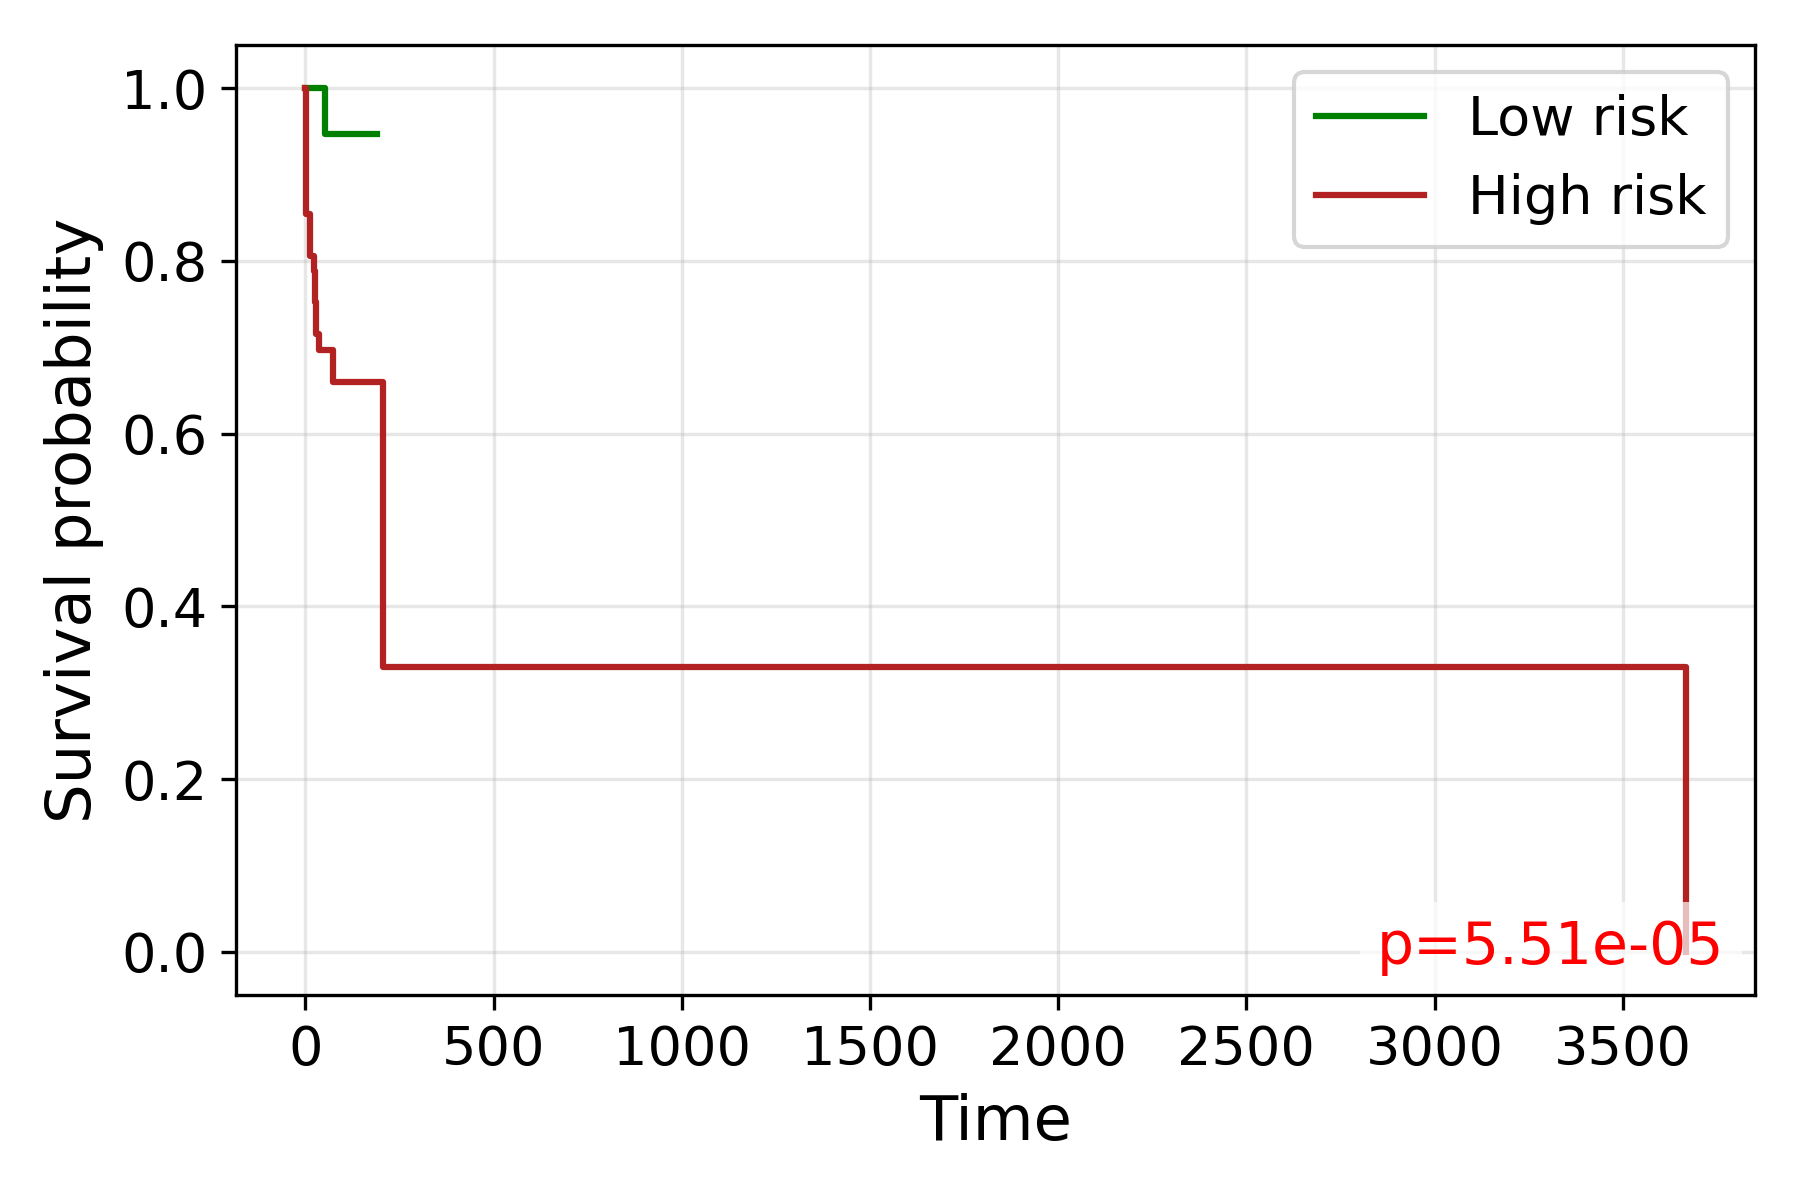

The data file committed next to this chart (first rows):
time, S_low, S_high
0.0, 1.0, 1.0
1.0, , 0.9677
2.0, , 0.8871
3.0, 1.0, 0.8548
5.0, 1.0, 
6.0, 1.0, 
7.0, 1.0, 
8.0, , 0.8548
11.0, , 0.8384
12.0, 1.0, 0.822
13.0, , 0.8055
14.0, 1.0, 
17.0, 1.0, 0.8055
22.0, 1.0, 
23.0, 1.0, 0.788
24.0, 1.0, 
25.0, 1.0, 0.7705
26.0, 1.0, 0.7526
27.0, , 0.7526
28.0, 1.0, 0.7159
29.0, 1.0, 
30.0, 1.0, 0.7159
32.0, 1.0, 
34.0, 1.0, 
35.0, 1.0, 0.697
36.0, 1.0, 0.697
37.0, 1.0, 
38.0, 1.0, 
40.0, 1.0, 
41.0, 1.0, 0.697
42.0, 1.0, 
45.0, 1.0, 
46.0, 1.0, 0.697
47.0, , 0.697
48.0, , 0.697
49.0, 1.0, 0.697
51.0, 1.0, 
52.0, 0.9474, 
53.0, 0.9474, 0.697
54.0, 0.9474, 
55.0, 0.9474, 0.697
57.0, , 0.697
58.0, 0.9474, 
59.0, 0.9474, 0.697
60.0, , 0.697
62.0, , 0.697
63.0, , 0.697
64.0, , 0.697
66.0, 0.9474, 
67.0, 0.9474, 
73.0, , 0.6603
74.0, , 0.6603
78.0, 0.9474, 
79.0, , 0.6603
81.0, 0.9474, 
82.0, , 0.6603
83.0, , 0.6603
86.0, 0.9474, 
95.0, , 0.6603
96.0, 0.9474, 0.6603
... 14 more rows
